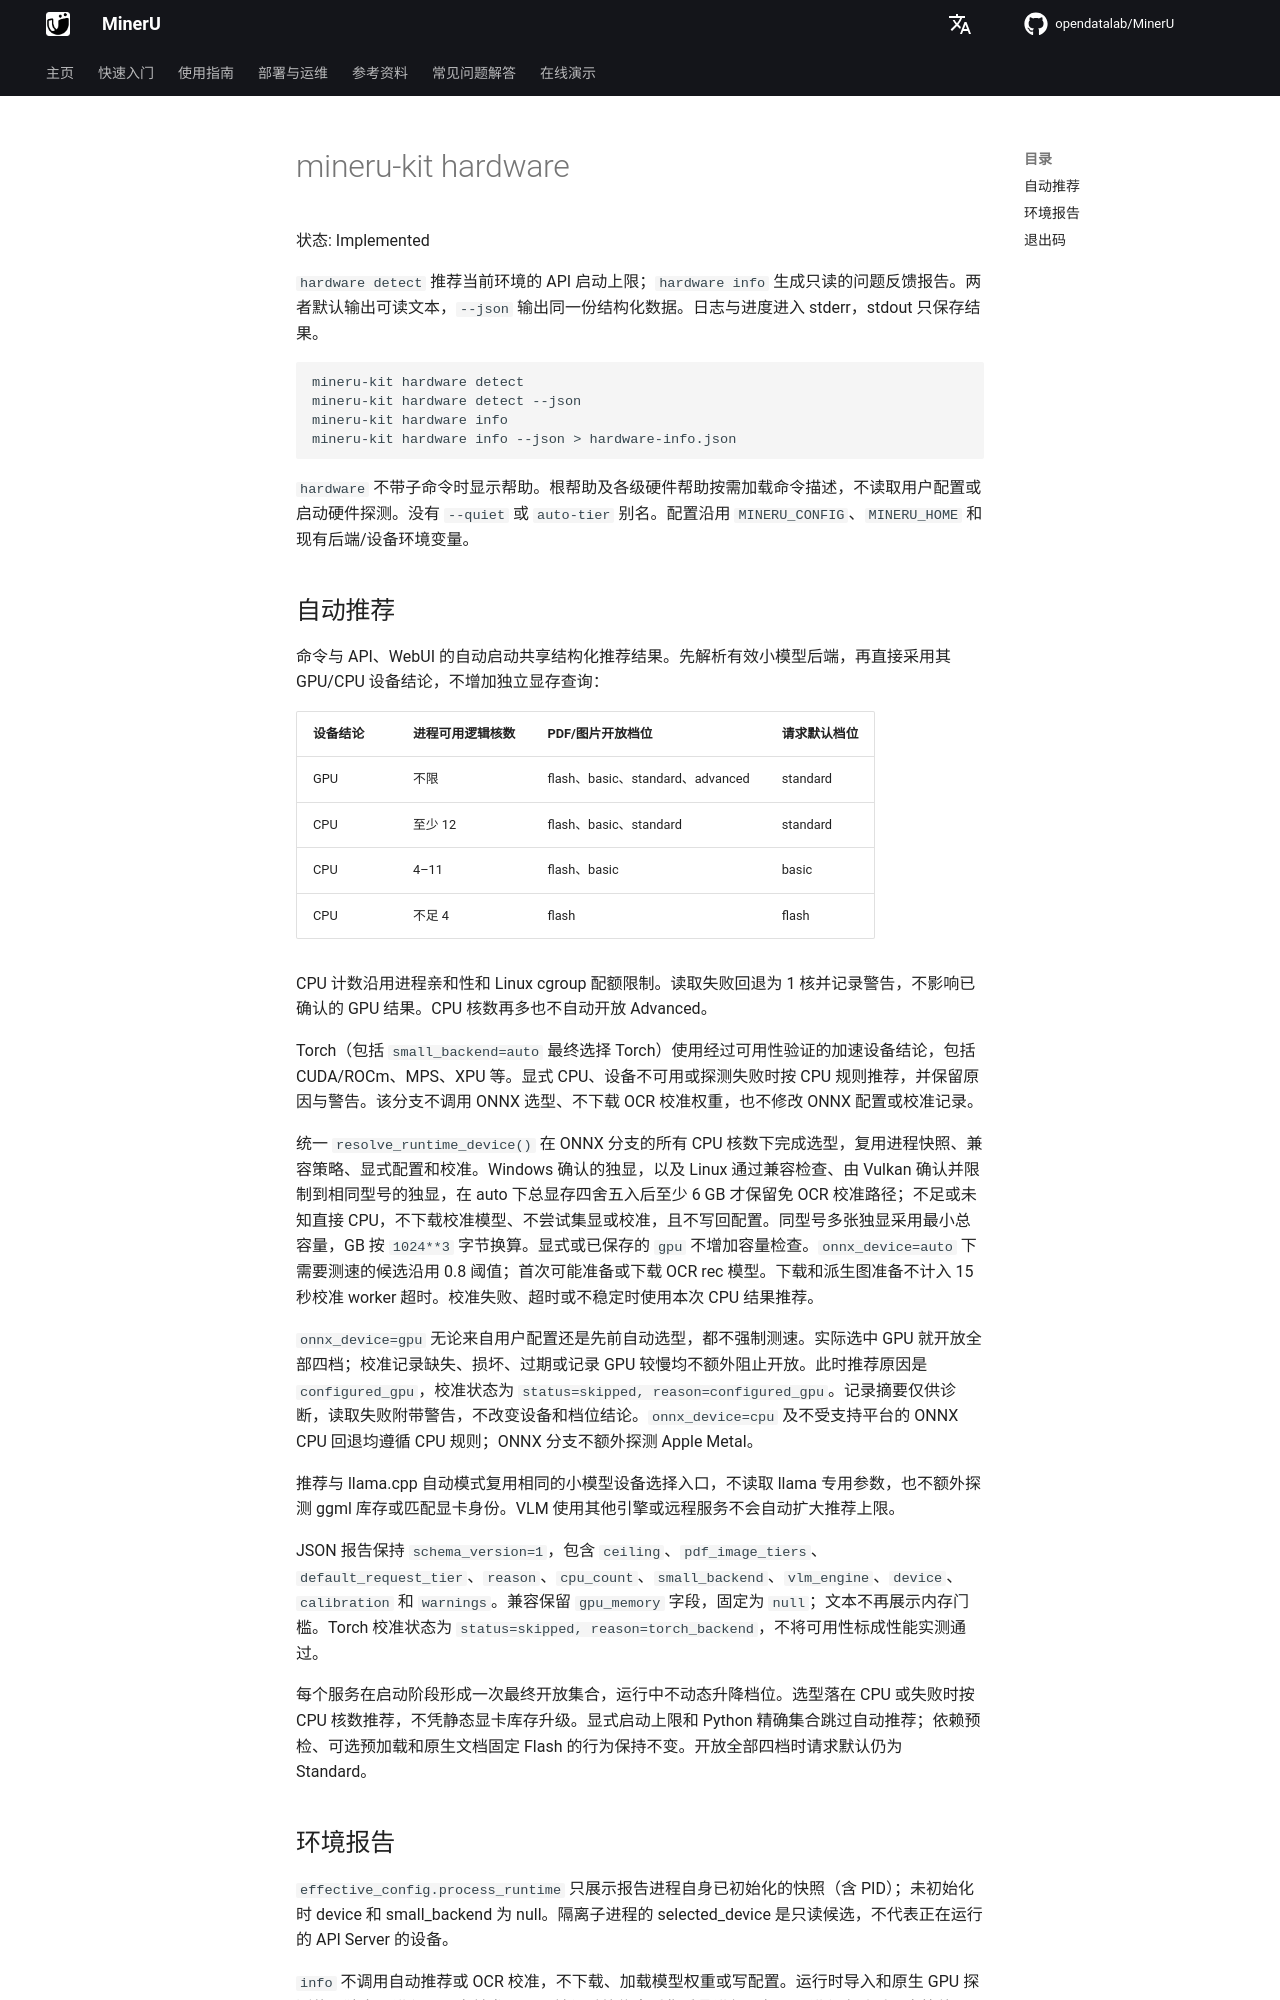

repository: opendatalab/MinerU · page: zh/next/cli/mineru-kit-hardware/index.html · generator: mkdocs

# mineru-kit hardware

状态: Implemented

`hardware detect` 推荐当前环境的 API 启动上限；`hardware info` 生成只读的问题反馈报告。两者默认输出可读文本，`--json` 输出同一份结构化数据。日志与进度进入 stderr，stdout 只保存结果。

```bash
mineru-kit hardware detect
mineru-kit hardware detect --json
mineru-kit hardware info
mineru-kit hardware info --json > hardware-info.json
```

`hardware` 不带子命令时显示帮助。根帮助及各级硬件帮助按需加载命令描述，不读取用户配置或启动硬件探测。没有 `--quiet` 或 `auto-tier` 别名。配置沿用 `MINERU_CONFIG`、`MINERU_HOME` 和现有后端/设备环境变量。

## 自动推荐

命令与 API、WebUI 的自动启动共享结构化推荐结果。先解析有效小模型后端，再直接采用其 GPU/CPU 设备结论，不增加独立显存查询：

| 设备结论 | 进程可用逻辑核数 | PDF/图片开放档位 | 请求默认档位 |
|----------|------------------|------------------|--------------|
| GPU | 不限 | flash、basic、standard、advanced | standard |
| CPU | 至少 12 | flash、basic、standard | standard |
| CPU | 4–11 | flash、basic | basic |
| CPU | 不足 4 | flash | flash |

CPU 计数沿用进程亲和性和 Linux cgroup 配额限制。读取失败回退为 1 核并记录警告，不影响已确认的 GPU 结果。CPU 核数再多也不自动开放 Advanced。

Torch（包括 `small_backend=auto` 最终选择 Torch）使用经过可用性验证的加速设备结论，包括 CUDA/ROCm、MPS、XPU 等。显式 CPU、设备不可用或探测失败时按 CPU 规则推荐，并保留原因与警告。该分支不调用 ONNX 选型、不下载 OCR 校准权重，也不修改 ONNX 配置或校准记录。

统一 `resolve_runtime_device()` 在 ONNX 分支的所有 CPU 核数下完成选型，复用进程快照、兼容策略、显式配置和校准。Windows 确认的独显，以及 Linux 通过兼容检查、由 Vulkan 确认并限制到相同型号的独显，在 auto 下总显存四舍五入后至少 6 GB 才保留免 OCR 校准路径；不足或未知直接 CPU，不下载校准模型、不尝试集显或校准，且不写回配置。同型号多张独显采用最小总容量，GB 按 `1024**3` 字节换算。显式或已保存的 `gpu` 不增加容量检查。`onnx_device=auto` 下需要测速的候选沿用 0.8 阈值；首次可能准备或下载 OCR rec 模型。下载和派生图准备不计入 15 秒校准 worker 超时。校准失败、超时或不稳定时使用本次 CPU 结果推荐。

`onnx_device=gpu` 无论来自用户配置还是先前自动选型，都不强制测速。实际选中 GPU 就开放全部四档；校准记录缺失、损坏、过期或记录 GPU 较慢均不额外阻止开放。此时推荐原因是 `configured_gpu`，校准状态为 `status=skipped, reason=configured_gpu`。记录摘要仅供诊断，读取失败附带警告，不改变设备和档位结论。`onnx_device=cpu` 及不受支持平台的 ONNX CPU 回退均遵循 CPU 规则；ONNX 分支不额外探测 Apple Metal。

推荐与 llama.cpp 自动模式复用相同的小模型设备选择入口，不读取 llama 专用参数，也不额外探测 ggml 库存或匹配显卡身份。VLM 使用其他引擎或远程服务不会自动扩大推荐上限。

JSON 报告保持 `schema_version=1`，包含 `ceiling`、`pdf_image_tiers`、`default_request_tier`、`reason`、`cpu_count`、`small_backend`、`vlm_engine`、`device`、`calibration` 和 `warnings`。兼容保留 `gpu_memory` 字段，固定为 `null`；文本不再展示内存门槛。Torch 校准状态为 `status=skipped, reason=torch_backend`，不将可用性标成性能实测通过。

每个服务在启动阶段形成一次最终开放集合，运行中不动态升降档位。选型落在 CPU 或失败时按 CPU 核数推荐，不凭静态显卡库存升级。显式启动上限和 Python 精确集合跳过自动推荐；依赖预检、可选预加载和原生文档固定 Flash 的行为保持不变。开放全部四档时请求默认仍为 Standard。
